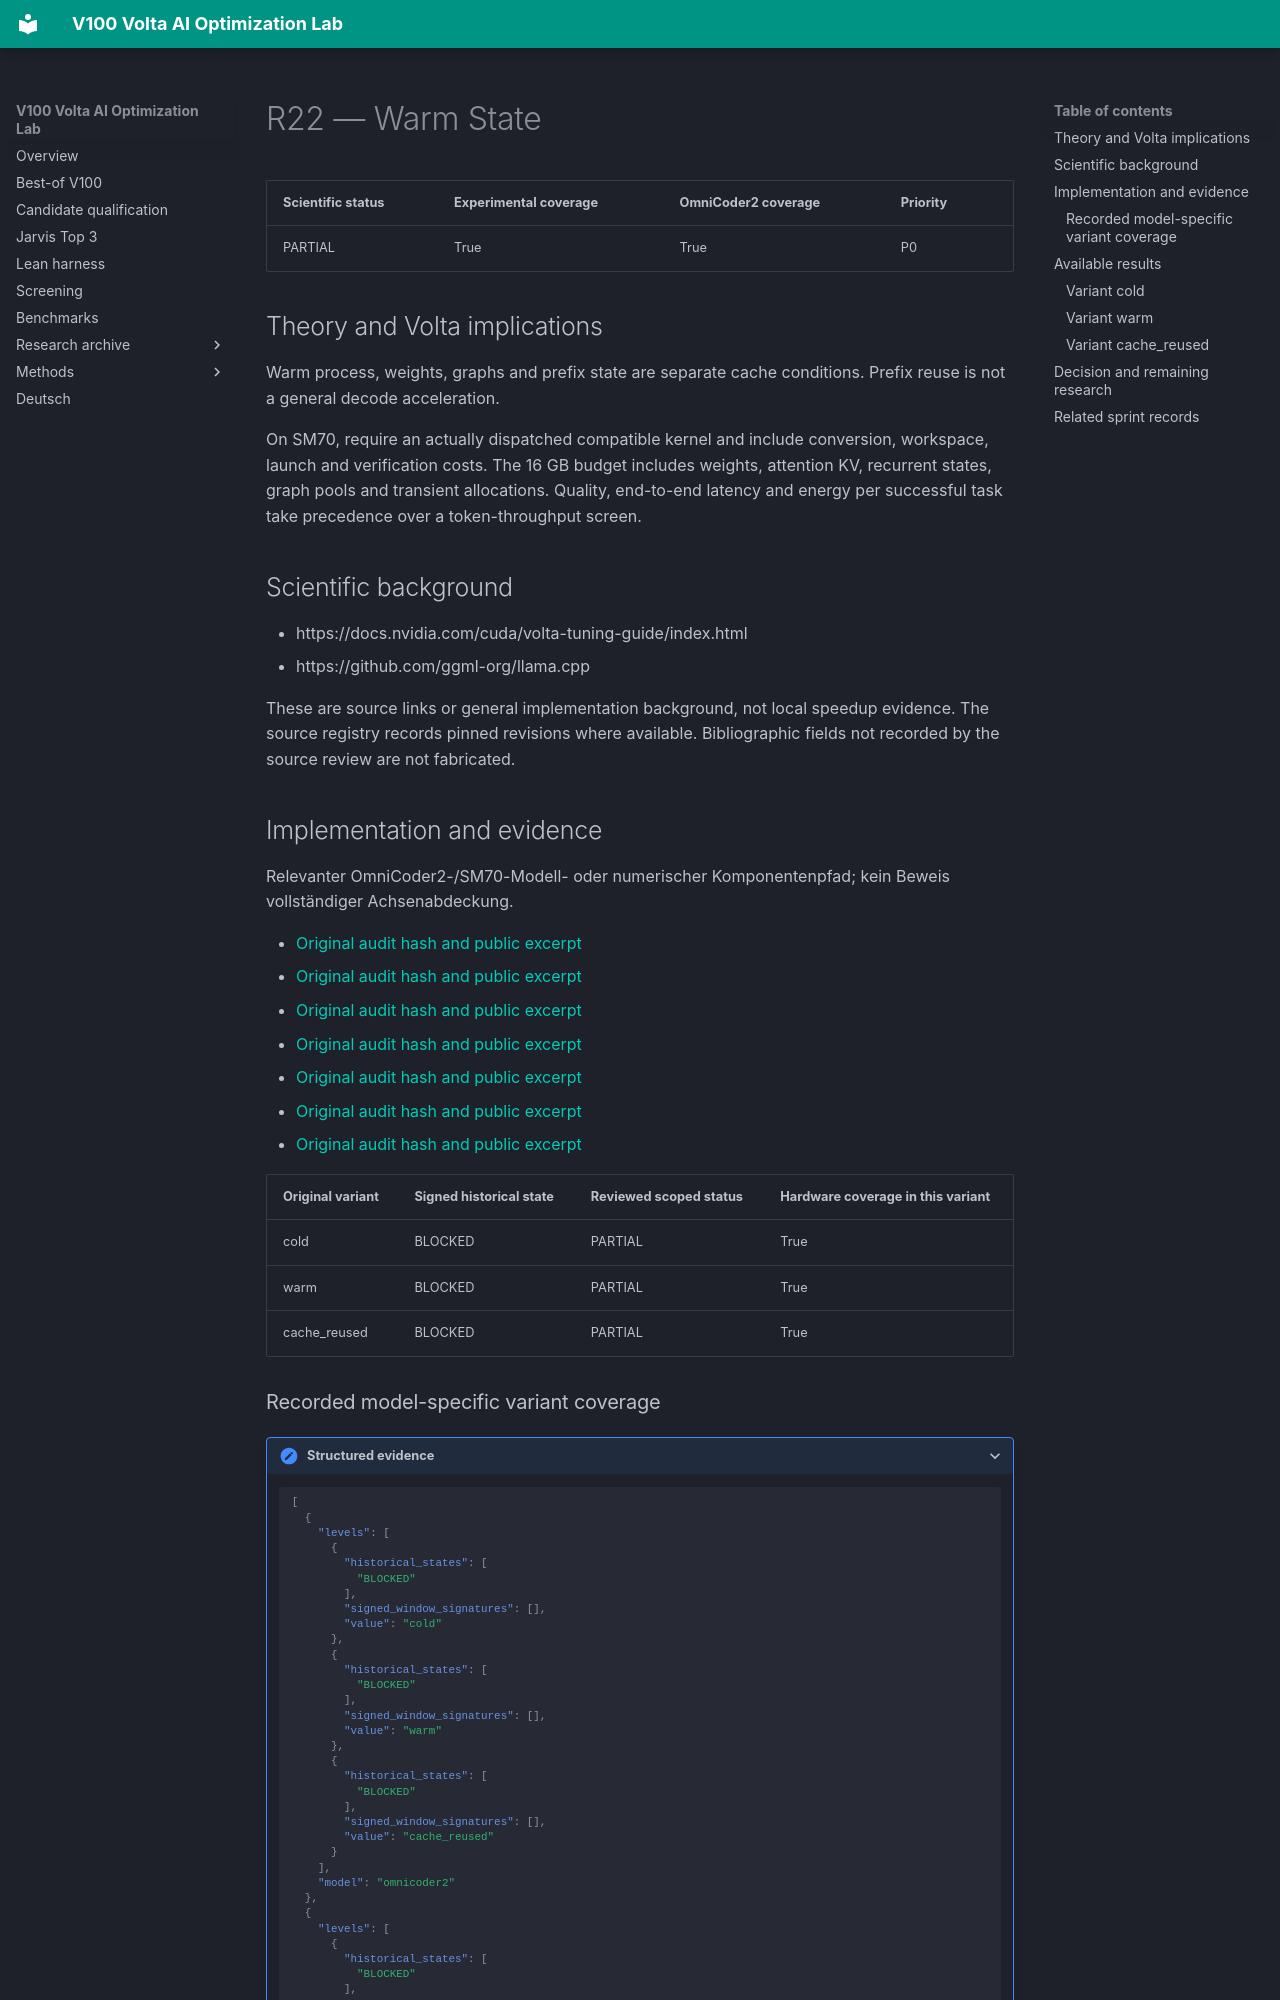

repository: Maxxxel/v100-volta-ai-optimization-lab · page: factors/R22/index.html · generator: mkdocs

# R22 — Warm State

| Scientific status | Experimental coverage | OmniCoder2 coverage | Priority |
|---|---|---|---|
| PARTIAL | True | True | P0 |


## Theory and Volta implications

Warm process, weights, graphs and prefix state are separate cache conditions. Prefix reuse is not a general decode acceleration.

On SM70, require an actually dispatched compatible kernel and include conversion, workspace, launch and verification costs. The 16 GB budget includes weights, attention KV, recurrent states, graph pools and transient allocations. Quality, end-to-end latency and energy per successful task take precedence over a token-throughput screen.

## Scientific background

- https://docs.nvidia.com/cuda/volta-tuning-guide/index.html
- https://github.com/ggml-org/llama.cpp

These are source links or general implementation background, not local speedup evidence. The source registry records pinned revisions where available. Bibliographic fields not recorded by the source review are not fabricated.

## Implementation and evidence

Relevanter OmniCoder2-/SM70-Modell- oder numerischer Komponentenpfad; kein Beweis vollständiger Achsenabdeckung.

- [Original audit hash and public excerpt](../audits/audit-17618b6e23f03561f324.md)
- [Original audit hash and public excerpt](../audits/audit-25d985a05f3d442d8f1c.md)
- [Original audit hash and public excerpt](../audits/audit-2ca8e1a7d98f86217acb.md)
- [Original audit hash and public excerpt](../audits/audit-386203c8d6cf777f3bb9.md)
- [Original audit hash and public excerpt](../audits/audit-74211c6727a78a62efe6.md)
- [Original audit hash and public excerpt](../audits/audit-b03e2e4e845bab47e372.md)
- [Original audit hash and public excerpt](../audits/audit-fe2e5fbb2e31d1cf8f9f.md)

| Original variant | Signed historical state | Reviewed scoped status | Hardware coverage in this variant |
|---|---|---|---|
| cold | BLOCKED | PARTIAL | True |
| warm | BLOCKED | PARTIAL | True |
| cache_reused | BLOCKED | PARTIAL | True |
